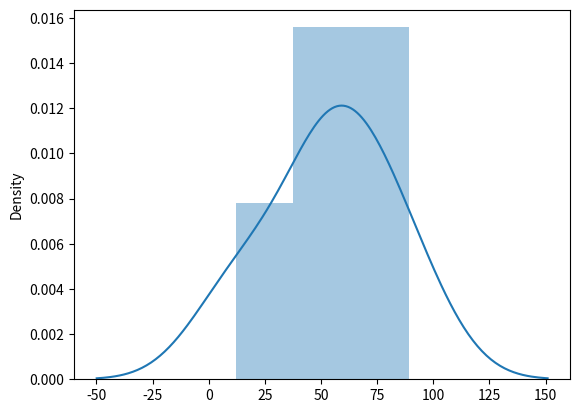

The matplotlib source for this figure:
print("hello wolrd")

import numpy as np
from numpy import random
import matplotlib.pyplot as plt
import seaborn as sns


elencogiocatori=[]
elencogiocatori.append("cristiano ronaldo")
elencogiocatori.append("lebron james")
print(elencogiocatori)

cr7= np.array([12,45,67,89,56])
for y in cr7:
    print(y)

cr7 = random.rand() #probabilià che ronaldo segni
print("probabilià che ronaldo segni:"+str(cr7))

sns.distplot([12,45,67,89,56])

plt.show()









